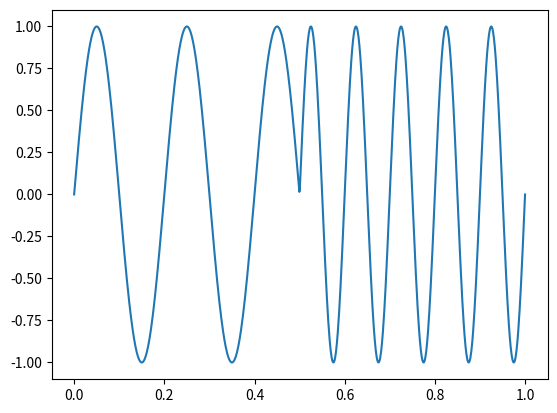

Here is the Python script that generated this plot:
import numpy as np
import matplotlib.pyplot as plt


def func1(t,f):
    A = 1
    return A*np.sin(2*np.pi*f*t)

T = 1
f_s = 1000
N = T*f_s
dt = T/N

t = np.linspace(0,T,N)

n = np.zeros(N)
for i in range(N):
    if t[i] < 0.5:
        n[i] = func1(t[i], 5)
    else:
        n[i] = func1(t[i], 10)

print(N)
plt.plot(t, n)
plt.show()
# plt.plot(t, func1(t,1))
# plt.show()


x_k = abs(np.fft.fft(n))
freq = np.fft.fftfreq(N, dt)

# plt.plot(freq, x_k)
# plt.show()

R1 = [3.972, 3.956, 3.960]
R2 = [3.962, 3.963, 3.962]

R1_error = np.std(R1)/3
R2_error = np.std(R2)/3
print(R1_error)
print(R2_error)
